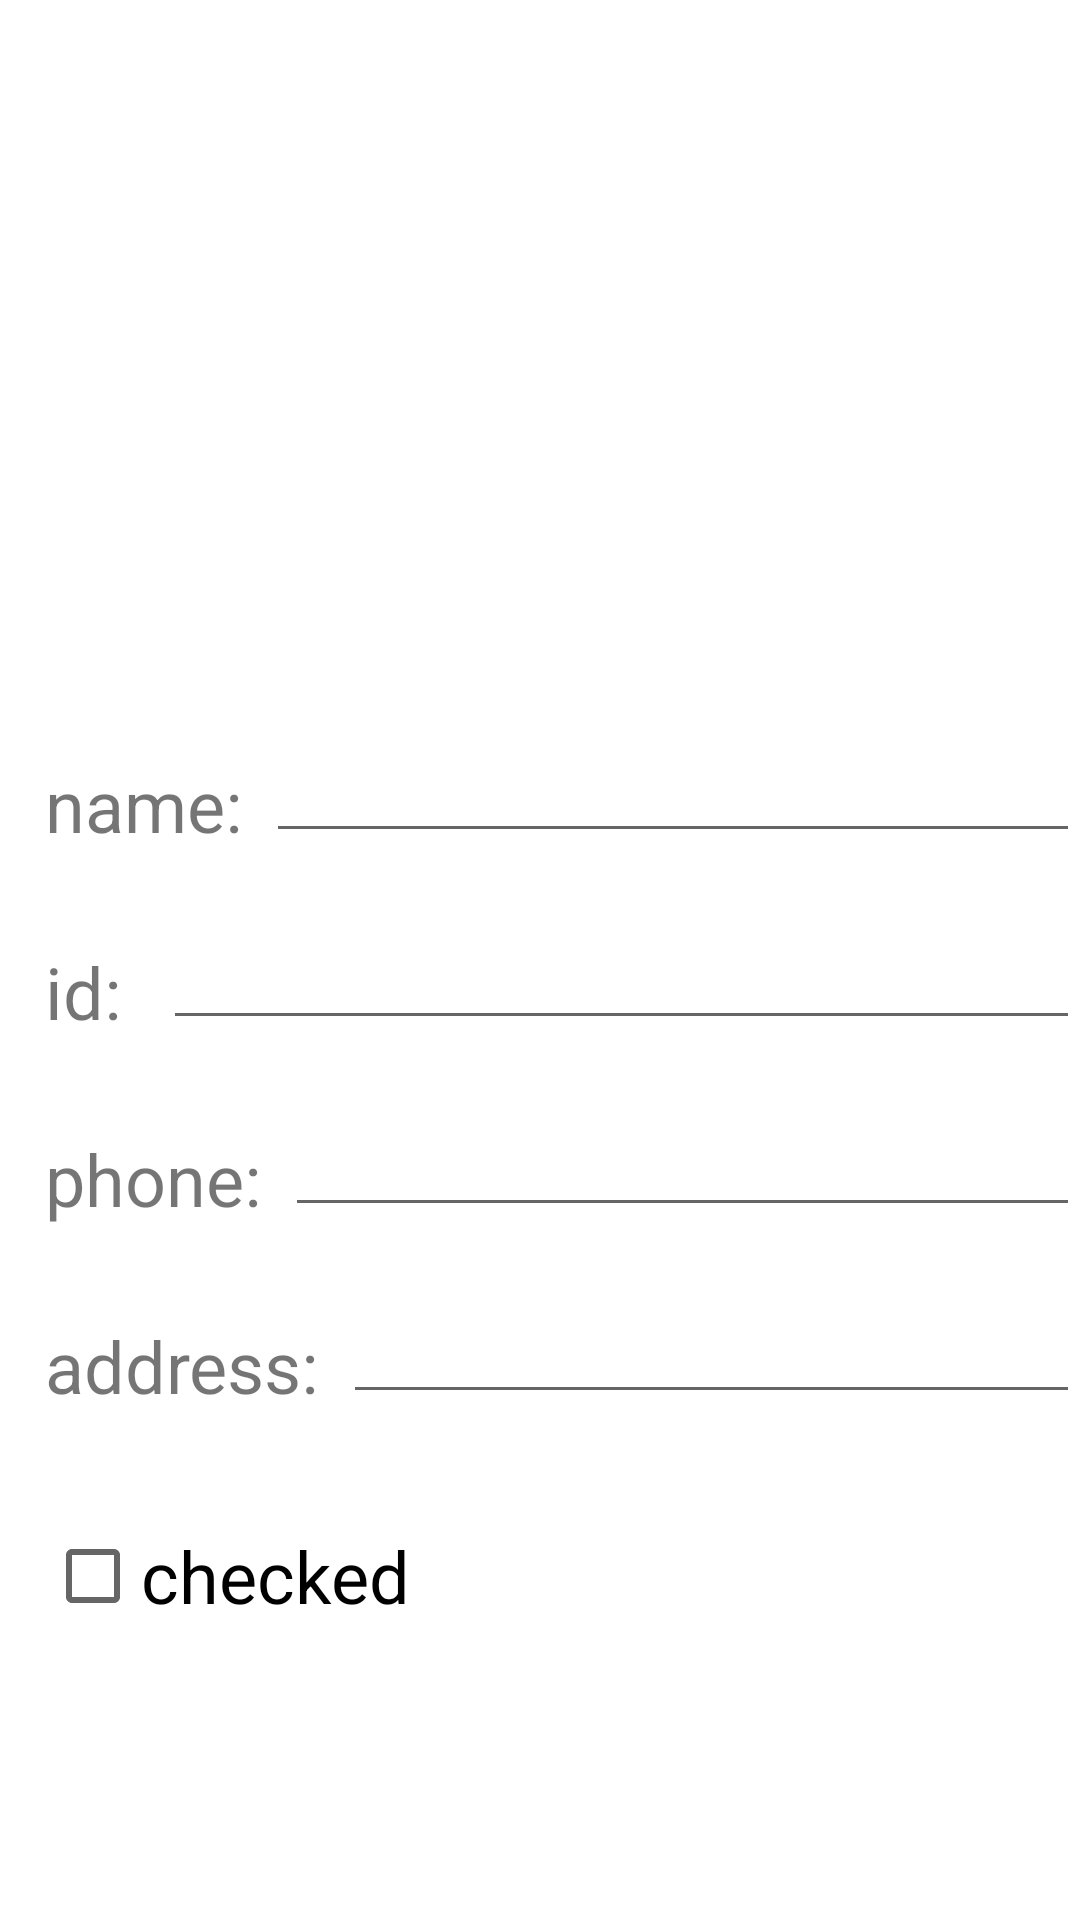

The Android layout XML behind this screen, and the referenced resources:
<!-- AndroidManifest.xml: application theme Theme.StudentsDB_Fragments -->
<!-- res/layout/activity_main.xml -->
<?xml version="1.0" encoding="utf-8"?>
<androidx.constraintlayout.widget.ConstraintLayout xmlns:android="http://schemas.android.com/apk/res/android"
    xmlns:app="http://schemas.android.com/apk/res-auto"
    xmlns:tools="http://schemas.android.com/tools"
    android:layout_width="match_parent"
    android:layout_height="match_parent"
    tools:context=".MainActivity">

    <ImageView
        android:id="@+id/editStudent_icon"
        android:layout_width="197dp"
        android:layout_height="206dp"
        android:layout_marginStart="10dp"
        android:layout_marginTop="16dp"
        android:layout_marginEnd="10dp"
        app:layout_constraintEnd_toEndOf="parent"
        app:layout_constraintHorizontal_bias="0.03"
        app:layout_constraintStart_toStartOf="parent"
        app:layout_constraintTop_toTopOf="parent"
        app:srcCompat="@drawable/avatar" />

    <TextView
        android:id="@+id/editStudent_name_t"
        android:layout_width="wrap_content"
        android:layout_height="wrap_content"
        android:layout_marginStart="15dp"
        android:layout_marginTop="30dp"
        android:text="name:"
        android:textSize="24sp"
        app:layout_constraintStart_toStartOf="parent"
        app:layout_constraintTop_toBottomOf="@+id/editStudent_icon" />

    <EditText
        android:id="@+id/editStudent_name_et"
        android:layout_width="0dp"
        android:layout_height="wrap_content"
        android:layout_marginStart="8dp"
        android:ems="10"
        android:inputType="textPersonName"
        app:layout_constraintBottom_toBottomOf="@+id/editStudent_name_t"
        app:layout_constraintEnd_toEndOf="parent"
        app:layout_constraintStart_toEndOf="@+id/editStudent_name_t" />

    <TextView
        android:id="@+id/editStudent_id_t"
        android:layout_width="wrap_content"
        android:layout_height="wrap_content"
        android:layout_marginStart="15dp"
        android:layout_marginTop="30dp"
        android:text="id: "
        android:textSize="24sp"
        app:layout_constraintStart_toStartOf="parent"
        app:layout_constraintTop_toBottomOf="@+id/editStudent_name_t" />

    <EditText
        android:id="@+id/editStudent_id_et"
        android:layout_width="0dp"
        android:layout_height="wrap_content"
        android:layout_marginStart="8dp"
        android:ems="10"
        android:inputType="textPersonName"
        app:layout_constraintBottom_toBottomOf="@+id/editStudent_id_t"
        app:layout_constraintEnd_toEndOf="parent"
        app:layout_constraintStart_toEndOf="@+id/editStudent_id_t" />

    <TextView
        android:id="@+id/editStudent_phone_t"
        android:layout_width="wrap_content"
        android:layout_height="wrap_content"
        android:layout_marginStart="15dp"
        android:layout_marginTop="30dp"
        android:text="phone:"
        android:textSize="24sp"
        app:layout_constraintStart_toStartOf="parent"
        app:layout_constraintTop_toBottomOf="@+id/editStudent_id_t" />

    <EditText
        android:id="@+id/editStudent_phone_et"
        android:layout_width="0dp"
        android:layout_height="wrap_content"
        android:layout_marginStart="8dp"
        android:ems="10"
        android:inputType="textPersonName"
        app:layout_constraintBottom_toBottomOf="@+id/editStudent_phone_t"
        app:layout_constraintEnd_toEndOf="parent"
        app:layout_constraintStart_toEndOf="@+id/editStudent_phone_t" />

    <TextView
        android:id="@+id/editStudent_address_t"
        android:layout_width="wrap_content"
        android:layout_height="wrap_content"
        android:layout_marginStart="15dp"
        android:layout_marginTop="30dp"
        android:text="address:"
        android:textSize="24sp"
        app:layout_constraintStart_toStartOf="parent"
        app:layout_constraintTop_toBottomOf="@+id/editStudent_phone_t" />

    <EditText
        android:id="@+id/editStudent_address_et"
        android:layout_width="0dp"
        android:layout_height="wrap_content"
        android:layout_marginStart="8dp"
        android:ems="10"
        android:inputType="textPersonName"
        app:layout_constraintBottom_toBottomOf="@+id/editStudent_address_t"
        app:layout_constraintEnd_toEndOf="parent"
        app:layout_constraintHorizontal_bias="0.0"
        app:layout_constraintStart_toEndOf="@+id/editStudent_address_t" />

    <CheckBox
        android:id="@+id/editStudent_checed_cb"
        android:layout_width="wrap_content"
        android:layout_height="wrap_content"
        android:layout_marginStart="15dp"
        android:layout_marginTop="30dp"
        android:text="checked"
        android:textSize="24sp"
        app:layout_constraintStart_toStartOf="parent"
        app:layout_constraintTop_toBottomOf="@+id/editStudent_address_t" />

</androidx.constraintlayout.widget.ConstraintLayout>
<!-- resources referenced by this layout -->
<resources>
  <style name="Theme.StudentsDB_Fragments" parent="Theme.MaterialComponents.DayNight.DarkActionBar">
          
          <item name="colorPrimary">@color/purple_500</item>
          <item name="colorPrimaryVariant">@color/purple_700</item>
          <item name="colorOnPrimary">@color/white</item>
          
          <item name="colorSecondary">@color/teal_200</item>
          <item name="colorSecondaryVariant">@color/teal_700</item>
          <item name="colorOnSecondary">@color/black</item>
          
          <item name="android:statusBarColor" tools:targetApi="l">?attr/colorPrimaryVariant</item>
          
      </style>
  <!-- not gathered from this repository: default colours our renderer supplied (Android Studio template values) -->
  <color name="purple_500">#FF6200EE</color>
  <color name="purple_700">#FF3700B3</color>
  <color name="teal_200">#FF03DAC5</color>
  <color name="teal_700">#FF018786</color>
  <color name="black">#FF000000</color>
  <color name="white">#FFFFFFFF</color>
</resources>
